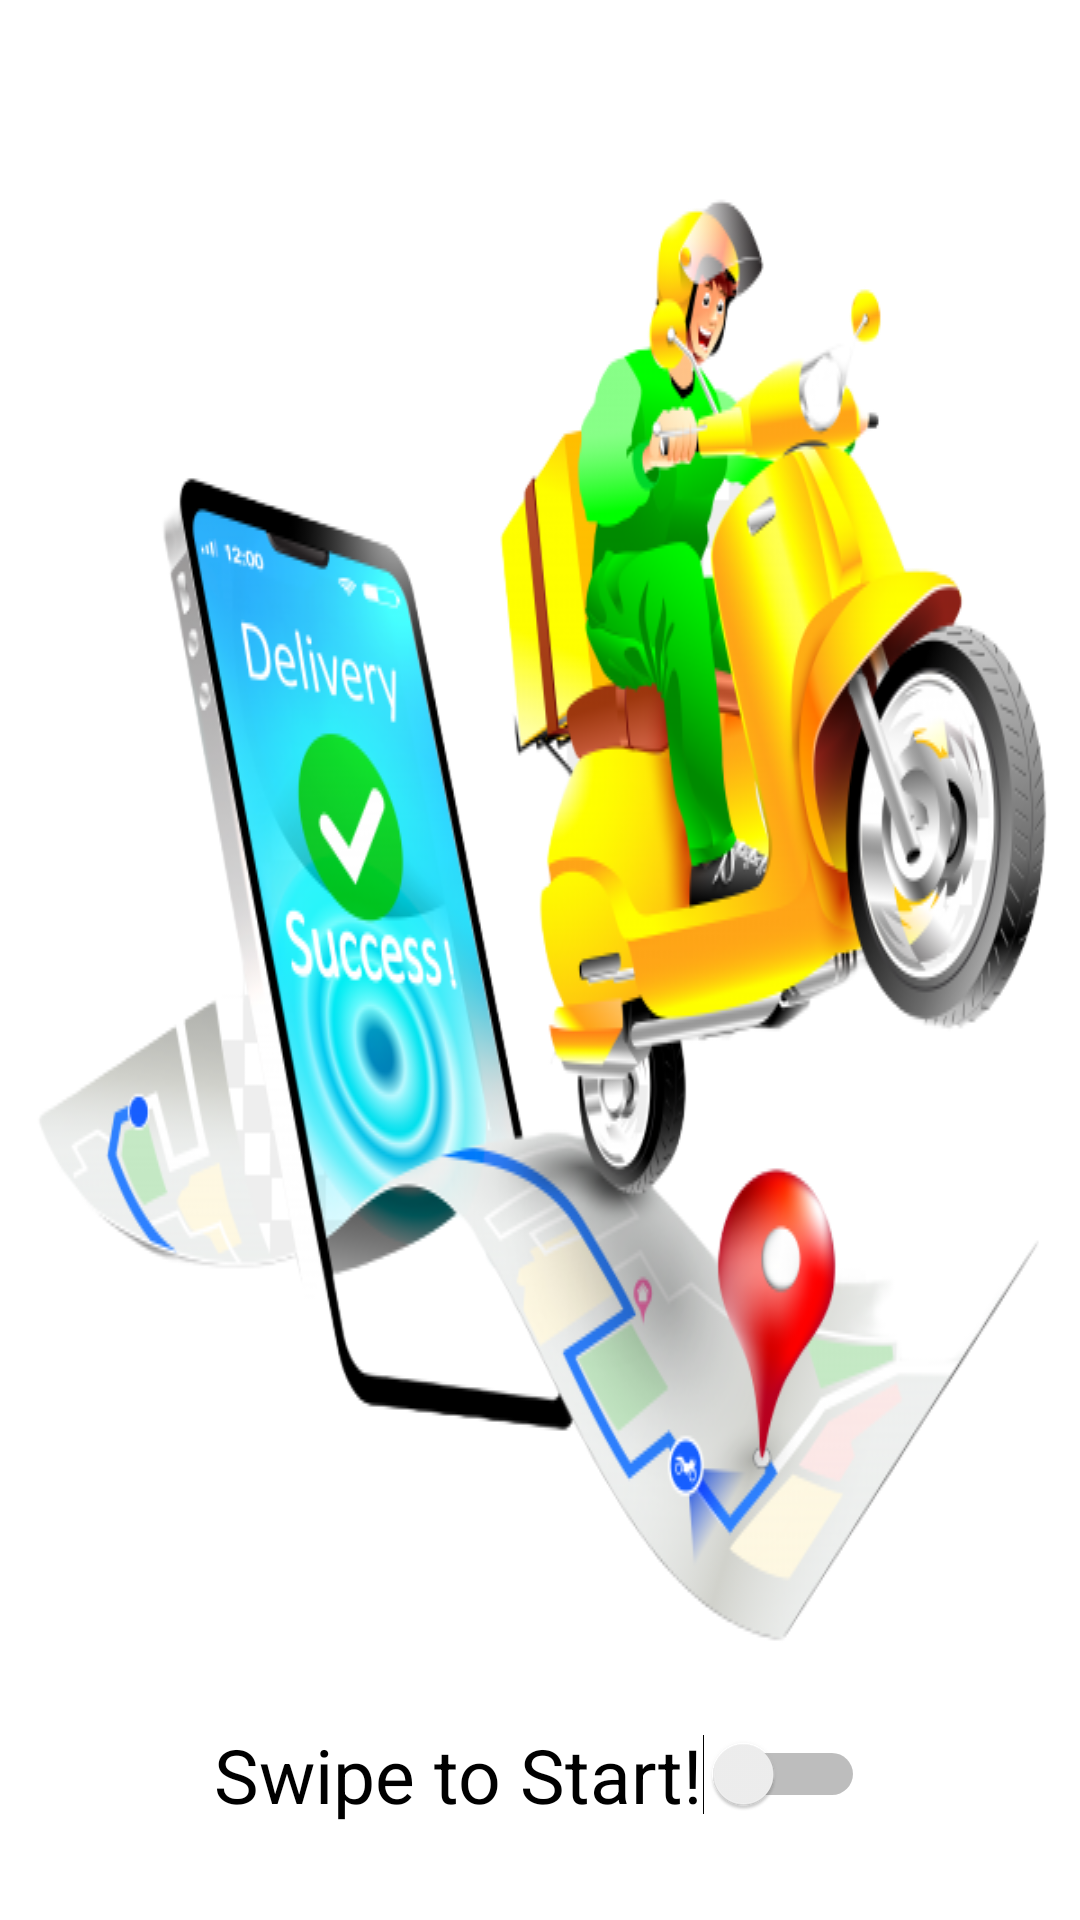

Layout XML and referenced resources for this Android screen:
<!-- AndroidManifest.xml: application theme Theme.Food -->
<!-- res/layout/activity_main.xml -->
<?xml version="1.0" encoding="utf-8"?>
<LinearLayout xmlns:android="http://schemas.android.com/apk/res/android"
    xmlns:app="http://schemas.android.com/apk/res-auto"
    xmlns:tools="http://schemas.android.com/tools"
    android:layout_width="match_parent"
    android:layout_height="match_parent"
    tools:context=".MainActivity"
    android:gravity="center"
    android:orientation="vertical"
    >

    <ImageView
        android:layout_width="wrap_content"
        android:layout_height="wrap_content"
        android:background="@drawable/splash"

        />

    <Switch
        android:id="@+id/open"
        android:layout_width="wrap_content"
        android:layout_height="wrap_content"
        android:text="Swipe to Start!"
        android:textSize="25dp"

        />


</LinearLayout>
<!-- resources referenced by this layout -->
<resources>
  <!-- drawable splash: png bitmap (drawable, 195747 bytes) -->
  <style name="Theme.Food" parent="Theme.MaterialComponents.DayNight.NoActionBar">
          
          <item name="colorPrimary">@color/purple_500</item>
          <item name="colorPrimaryVariant">@color/purple_700</item>
          <item name="colorOnPrimary">@color/white</item>
          
          <item name="colorSecondary">@color/teal_200</item>
          <item name="colorSecondaryVariant">@color/teal_700</item>
          <item name="colorOnSecondary">@color/black</item>
          
          <item name="android:statusBarColor" tools:targetApi="l">?attr/colorPrimaryVariant</item>
          
      </style>
  <!-- not gathered from this repository: default colours our renderer supplied (Android Studio template values) -->
  <color name="purple_500">#FF6200EE</color>
  <color name="purple_700">#FF3700B3</color>
  <color name="teal_200">#FF03DAC5</color>
  <color name="teal_700">#FF018786</color>
  <color name="black">#FF000000</color>
  <color name="white">#FFFFFFFF</color>
</resources>
